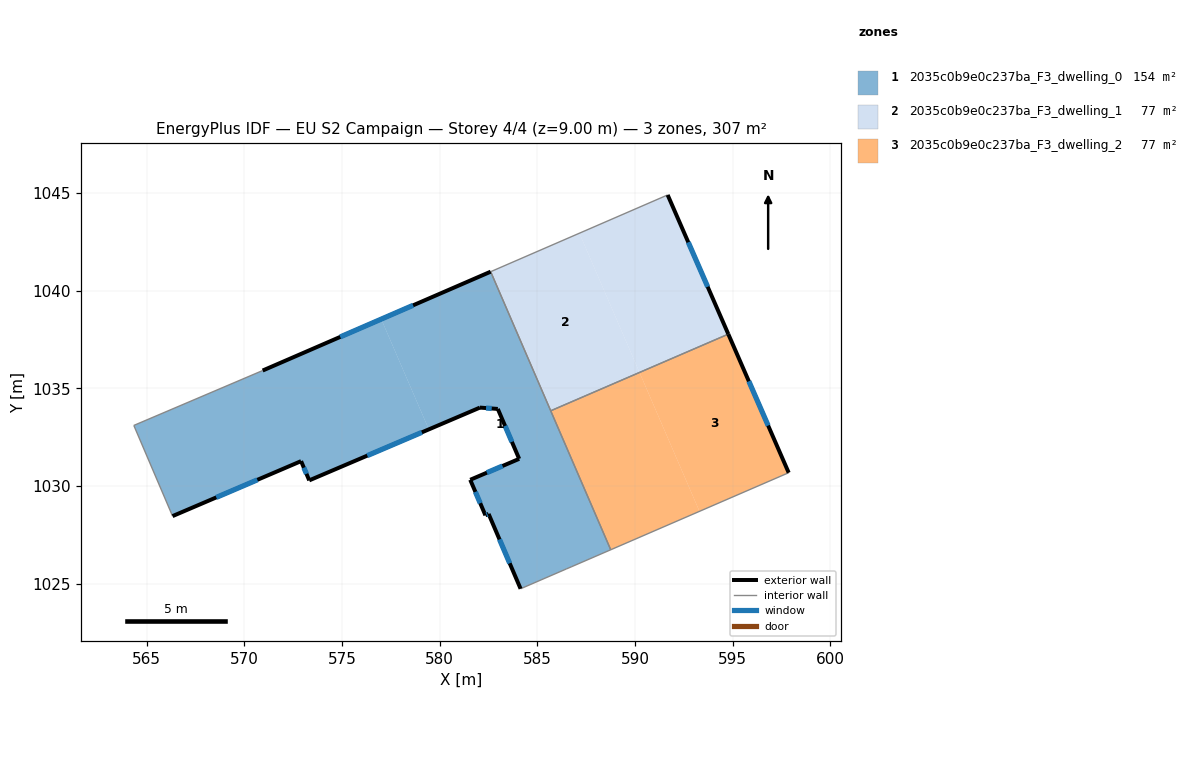
=== STOREY PLAN SPEC (per zone: floor XY polygon, exterior-wall plan segments, windows/doors) ===
zone 1: 2035c0b9e0c237ba_F3_dwelling_0  (153.6 m²)
  floor: (582.61, 1040.97) (588.76, 1026.74) (586.77, 1025.88) (586.48, 1025.75) (584.15, 1024.74) (582.51, 1028.57) (582.34, 1028.50) (581.57, 1030.32) (584.07, 1031.39) (582.98, 1033.94) (582.06, 1034.01) (579.45, 1032.90) (577.01, 1038.54)
  floor: (577.01, 1038.54) (579.45, 1032.90) (573.33, 1030.29) (572.91, 1031.27) (566.33, 1028.46) (564.35, 1033.10) (570.94, 1035.91)
  exterior wall: (582.06, 1034.01) – (582.98, 1033.94)  [0.9 m]
    window: (582.38, 1033.99) – (582.67, 1033.97)  [0.3 m²]
  exterior wall: (573.33, 1030.29) – (582.06, 1034.01)  [9.5 m]
    window: (576.30, 1031.55) – (579.09, 1032.75)  [2.9 m²]
  exterior wall: (572.91, 1031.27) – (573.33, 1030.29)  [1.1 m]
    window: (573.05, 1030.94) – (573.18, 1030.62)  [0.3 m²]
  exterior wall: (566.33, 1028.46) – (572.91, 1031.27)  [7.2 m]
    window: (568.57, 1029.42) – (570.67, 1030.31)  [2.2 m²]
  exterior wall: (582.61, 1040.97) – (570.94, 1035.91)  [12.7 m]
    window: (578.64, 1039.25) – (574.91, 1037.63)  [3.9 m²]
  exterior wall: (582.51, 1028.57) – (584.15, 1024.74)  [4.2 m]
    window: (583.07, 1027.27) – (583.59, 1026.04)  [1.3 m²]
  exterior wall: (582.34, 1028.50) – (582.51, 1028.57)  [0.2 m]
    window: (582.40, 1028.52) – (582.45, 1028.55)  [0.1 m²]
  exterior wall: (581.57, 1030.32) – (582.34, 1028.50)  [2.0 m]
    window: (581.83, 1029.70) – (582.08, 1029.12)  [0.6 m²]
  exterior wall: (584.07, 1031.39) – (581.57, 1030.32)  [2.7 m]
    window: (583.22, 1031.02) – (582.42, 1030.68)  [0.8 m²]
  exterior wall: (582.98, 1033.94) – (584.07, 1031.39)  [2.8 m]
    window: (583.35, 1033.07) – (583.70, 1032.26)  [0.9 m²]
  interior walls: 7
zone 2: 2035c0b9e0c237ba_F3_dwelling_1  (76.8 m²)
  floor: (591.67, 1044.90) (594.78, 1037.77) (590.23, 1035.81) (587.16, 1042.94)
  floor: (587.16, 1042.94) (590.23, 1035.81) (585.69, 1033.85) (582.61, 1040.97)
  exterior wall: (594.78, 1037.77) – (591.67, 1044.90)  [7.8 m]
    window: (593.72, 1040.20) – (592.73, 1042.47)  [2.4 m²]
  interior walls: 3
zone 3: 2035c0b9e0c237ba_F3_dwelling_2  (76.8 m²)
  floor: (594.78, 1037.77) (597.87, 1030.68) (593.30, 1028.70) (590.23, 1035.81)
  floor: (590.23, 1035.81) (593.30, 1028.70) (588.76, 1026.74) (585.69, 1033.85)
  exterior wall: (597.87, 1030.68) – (594.78, 1037.77)  [7.7 m]
    window: (596.82, 1033.09) – (595.83, 1035.36)  [2.4 m²]
  interior walls: 3

=== DERIVED (storey summary) ===
Building: EU S2 Campaign
Storey: 4 of 4  (floor level z = 9.00 m)
Storey gross floor area: 307.1 m²
Zones on this storey: 3
  - 2035c0b9e0c237ba_F3_dwelling_0: floor 153.6 m²; exterior wall 43.2 m (129.6 m²); 10 window(s) 13.2 m²; WWR 10.2%
  - 2035c0b9e0c237ba_F3_dwelling_1: floor 76.8 m²; exterior wall 7.8 m (23.3 m²); 1 window(s) 2.4 m²; WWR 10.2%
  - 2035c0b9e0c237ba_F3_dwelling_2: floor 76.8 m²; exterior wall 7.7 m (23.2 m²); 1 window(s) 2.4 m²; WWR 10.2%
Zone adjacency (shared interzone walls):
  - 2035c0b9e0c237ba_F3_dwelling_0 ↔ 2035c0b9e0c237ba_F3_dwelling_1
  - 2035c0b9e0c237ba_F3_dwelling_0 ↔ 2035c0b9e0c237ba_F3_dwelling_2
  - 2035c0b9e0c237ba_F3_dwelling_1 ↔ 2035c0b9e0c237ba_F3_dwelling_2